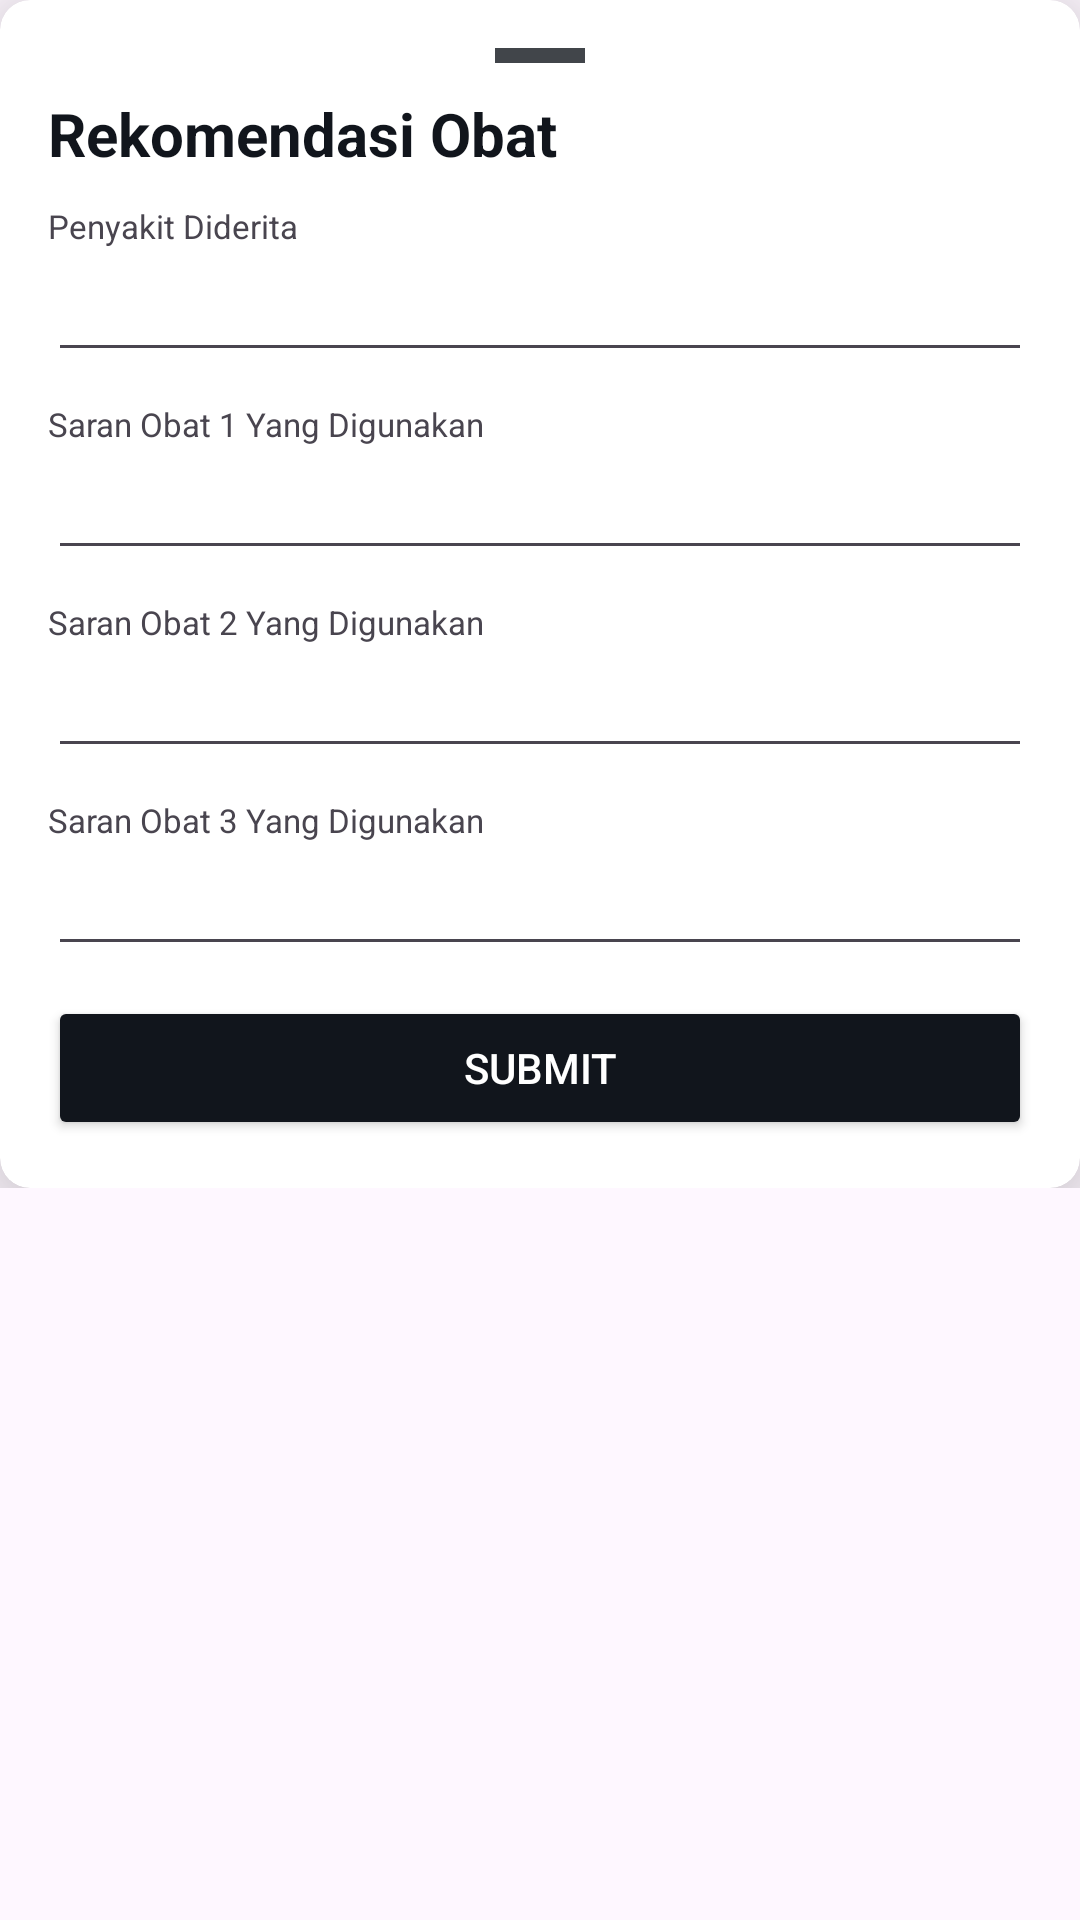

Produce the Android XML layout that renders to this screen, including the resource entries it uses.
<!-- AndroidManifest.xml: application theme Theme.MediMemo -->
<!-- res/layout/fragment_medicine_add.xml -->
<?xml version="1.0" encoding="utf-8"?>
<FrameLayout xmlns:android="http://schemas.android.com/apk/res/android"
    xmlns:tools="http://schemas.android.com/tools"
    android:layout_width="match_parent"
    android:layout_height="match_parent"
    xmlns:app="http://schemas.android.com/apk/res-auto"
    app:behavior_hideable="true"
    app:layout_behavior="com.google.android.material.bottomsheet.BottomSheetBehavior"
    tools:context=".ui.swipeup.MedicineAdd">

    <androidx.constraintlayout.widget.ConstraintLayout
        android:layout_width="match_parent"
        android:layout_height="wrap_content"
        app:behavior_hideable="true"
        >
        <androidx.cardview.widget.CardView
            android:layout_width="match_parent"
            android:layout_height="wrap_content"
            app:cardBackgroundColor="@color/white"
            app:cardCornerRadius="10dp"
            app:cardElevation="20dp"
            app:layout_constraintTop_toTopOf="parent">

            <LinearLayout
                android:layout_width="match_parent"
                android:layout_height="wrap_content"
                android:orientation="vertical"
                android:padding="16dp">

                <View
                    android:layout_width="30dp"
                    android:layout_height="5dp"
                    android:layout_gravity="center"
                    android:layout_marginBottom="10dp"
                    android:background="@color/grey_primary" />

                <TextView
                    style="@style/TextAppearance.AppCompat.Headline"
                    android:layout_width="match_parent"
                    android:layout_height="wrap_content"
                    android:text="Rekomendasi Obat"
                    android:textColor="@color/primary1"
                    android:textSize="20dp"
                    android:textStyle="bold" />

                <TextView
                    android:layout_width="match_parent"
                    android:layout_height="wrap_content"
                    android:layout_marginTop="10dp"
                    android:text="Penyakit Diderita"
                    android:textSize="11sp"
                    />

                <EditText
                    android:id="@+id/edt_penyakit_diderita"
                    android:layout_width="match_parent"
                    android:layout_height="wrap_content"
                    android:textColor="@color/black"
                    />

                <TextView
                    android:layout_width="match_parent"
                    android:layout_height="wrap_content"
                    android:layout_marginTop="10dp"
                    android:text="Saran Obat 1 Yang Digunakan"
                    android:textSize="11sp"
                    />

                <EditText
                    android:id="@+id/edt_saran_obat"
                    android:layout_width="match_parent"
                    android:layout_height="wrap_content"
                    android:textColor="@color/black"
                    />

                <TextView
                    android:layout_width="match_parent"
                    android:layout_height="wrap_content"
                    android:layout_marginTop="10dp"
                    android:text="Saran Obat 2 Yang Digunakan"
                    android:textSize="11sp"
                    />

                <EditText
                    android:id="@+id/edt_saran_obat_2"
                    android:layout_width="match_parent"
                    android:layout_height="wrap_content"
                    android:textColor="@color/black"
                    />
                <TextView
                    android:layout_width="match_parent"
                    android:layout_height="wrap_content"
                    android:layout_marginTop="10dp"
                    android:text="Saran Obat 3 Yang Digunakan"
                    android:textSize="11sp"
                    />

                <EditText
                    android:id="@+id/edt_saran_obat_3"
                    android:layout_width="match_parent"
                    android:layout_height="wrap_content"
                    android:textColor="@color/black"
                    />



                <Button
                    android:id="@+id/btn_submit_medicine"
                    android:layout_width="match_parent"
                    android:layout_height="wrap_content"
                    android:layout_marginTop="10dp"
                    android:backgroundTint="@color/primary1"
                    android:text="SUBMIT"
                    android:textColor="@color/white" />
            </LinearLayout>

        </androidx.cardview.widget.CardView>
    </androidx.constraintlayout.widget.ConstraintLayout>

</FrameLayout>
<!-- resources referenced by this layout -->
<resources>
  <color name="black">#FF000000</color>
  <color name="grey_primary">#41454A</color>
  <color name="primary1">#11151C</color>
  <color name="white">#FFFFFFFF</color>
  <style name="Theme.MediMemo" parent="Base.Theme.MediMemo" />
  <style name="Base.Theme.MediMemo" parent="Theme.Material3.DayNight.NoActionBar">
          
          
      </style>
</resources>
